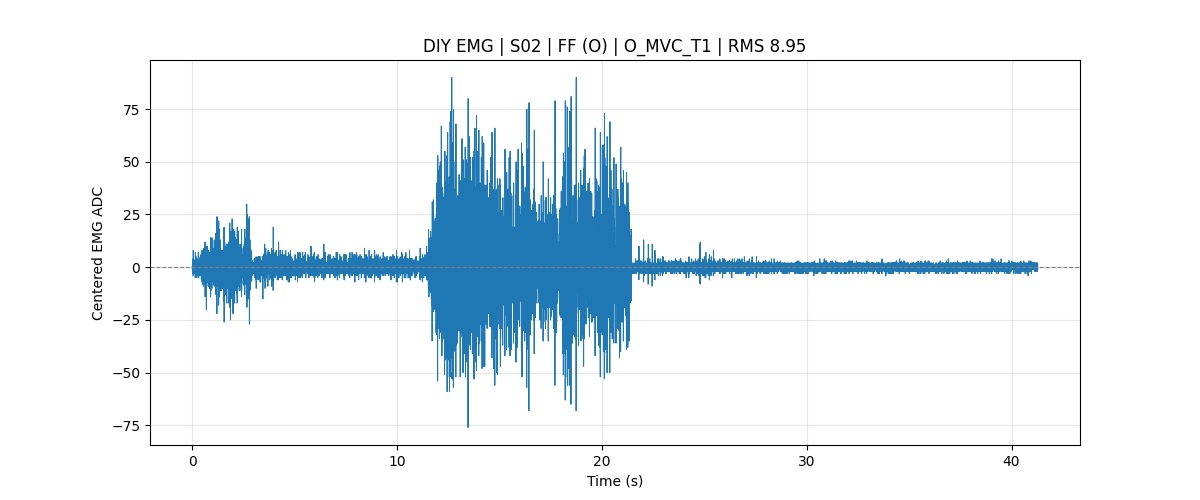

The file beside this chart, header and first rows:
subject_id, S02
muscle, FF
test_type, MVC
mvc_trial1_kg, 21.30
mvc_trial2_kg, 0.00
mvc_trial3_kg, 0.00
mvc_kg_100_percent, 0.00
manual_mvc_trial_kg, 21.3
mvc_level, 100% MVC
target_force_kg, 21.30
sample_rate, 1000
baseline, 442
rms, 8.954
battery_mv_last, 3950
battery_percent_last, 70
record_time, 2026-07-24 16:44:57
sample_index, time_sec, adc_raw, emg_centered, battery_mv, battery_percent, mvc_kg_100_percent, mvc_level, target_force_kg, test_type
35328, 0.0000, 441, -1.036, 3950, 70, 0.00, 100% MVC, 21.30, MVC
35329, 0.0010, 441, -1.036, 3950, 70, 0.00, 100% MVC, 21.30, MVC
35330, 0.0020, 443, 0.9640, 3950, 70, 0.00, 100% MVC, 21.30, MVC
35331, 0.0030, 443, 0.9640, 3950, 70, 0.00, 100% MVC, 21.30, MVC
35332, 0.0040, 443, 0.9640, 3950, 70, 0.00, 100% MVC, 21.30, MVC
35333, 0.0050, 442, -0.0360, 3950, 70, 0.00, 100% MVC, 21.30, MVC
35334, 0.0060, 442, -0.0360, 3950, 70, 0.00, 100% MVC, 21.30, MVC
35335, 0.0070, 442, -0.0360, 3950, 70, 0.00, 100% MVC, 21.30, MVC
35336, 0.0080, 442, -0.0360, 3950, 70, 0.00, 100% MVC, 21.30, MVC
35337, 0.0090, 441, -1.036, 3950, 70, 0.00, 100% MVC, 21.30, MVC
35338, 0.0100, 443, 0.9640, 3950, 70, 0.00, 100% MVC, 21.30, MVC
35339, 0.0110, 441, -1.036, 3950, 70, 0.00, 100% MVC, 21.30, MVC
35340, 0.0120, 442, -0.0360, 3950, 70, 0.00, 100% MVC, 21.30, MVC
35341, 0.0130, 443, 0.9640, 3950, 70, 0.00, 100% MVC, 21.30, MVC
35342, 0.0140, 443, 0.9640, 3950, 70, 0.00, 100% MVC, 21.30, MVC
35343, 0.0150, 443, 0.9640, 3950, 70, 0.00, 100% MVC, 21.30, MVC
35344, 0.0160, 441, -1.036, 3950, 70, 0.00, 100% MVC, 21.30, MVC
35345, 0.0170, 442, -0.0360, 3950, 70, 0.00, 100% MVC, 21.30, MVC
35346, 0.0180, 445, 2.964, 3950, 70, 0.00, 100% MVC, 21.30, MVC
35347, 0.0190, 442, -0.0360, 3950, 70, 0.00, 100% MVC, 21.30, MVC
35348, 0.0200, 441, -1.036, 3950, 70, 0.00, 100% MVC, 21.30, MVC
35349, 0.0210, 443, 0.9640, 3950, 70, 0.00, 100% MVC, 21.30, MVC
35350, 0.0220, 440, -2.036, 3950, 70, 0.00, 100% MVC, 21.30, MVC
35351, 0.0230, 440, -2.036, 3950, 70, 0.00, 100% MVC, 21.30, MVC
35352, 0.0240, 441, -1.036, 3950, 70, 0.00, 100% MVC, 21.30, MVC
35353, 0.0250, 439, -3.036, 3950, 70, 0.00, 100% MVC, 21.30, MVC
35354, 0.0260, 441, -1.036, 3950, 70, 0.00, 100% MVC, 21.30, MVC
35355, 0.0270, 440, -2.036, 3950, 70, 0.00, 100% MVC, 21.30, MVC
35356, 0.0280, 443, 0.9640, 3950, 70, 0.00, 100% MVC, 21.30, MVC
35357, 0.0290, 443, 0.9640, 3950, 70, 0.00, 100% MVC, 21.30, MVC
35358, 0.0300, 445, 2.964, 3950, 70, 0.00, 100% MVC, 21.30, MVC
35359, 0.0310, 444, 1.964, 3950, 70, 0.00, 100% MVC, 21.30, MVC
35360, 0.0320, 442, -0.0360, 3950, 70, 0.00, 100% MVC, 21.30, MVC
35361, 0.0330, 442, -0.0360, 3950, 70, 0.00, 100% MVC, 21.30, MVC
35362, 0.0340, 446, 3.964, 3950, 70, 0.00, 100% MVC, 21.30, MVC
35363, 0.0350, 446, 3.964, 3950, 70, 0.00, 100% MVC, 21.30, MVC
35364, 0.0360, 443, 0.9640, 3950, 70, 0.00, 100% MVC, 21.30, MVC
35365, 0.0370, 443, 0.9640, 3950, 70, 0.00, 100% MVC, 21.30, MVC
35366, 0.0380, 444, 1.964, 3950, 70, 0.00, 100% MVC, 21.30, MVC
35367, 0.0390, 443, 0.9640, 3950, 70, 0.00, 100% MVC, 21.30, MVC
35368, 0.0400, 442, -0.0360, 3950, 70, 0.00, 100% MVC, 21.30, MVC
35369, 0.0410, 439, -3.036, 3950, 70, 0.00, 100% MVC, 21.30, MVC
35370, 0.0420, 439, -3.036, 3950, 70, 0.00, 100% MVC, 21.30, MVC
35371, 0.0430, 440, -2.036, 3950, 70, 0.00, 100% MVC, 21.30, MVC
... 41,236 more rows
